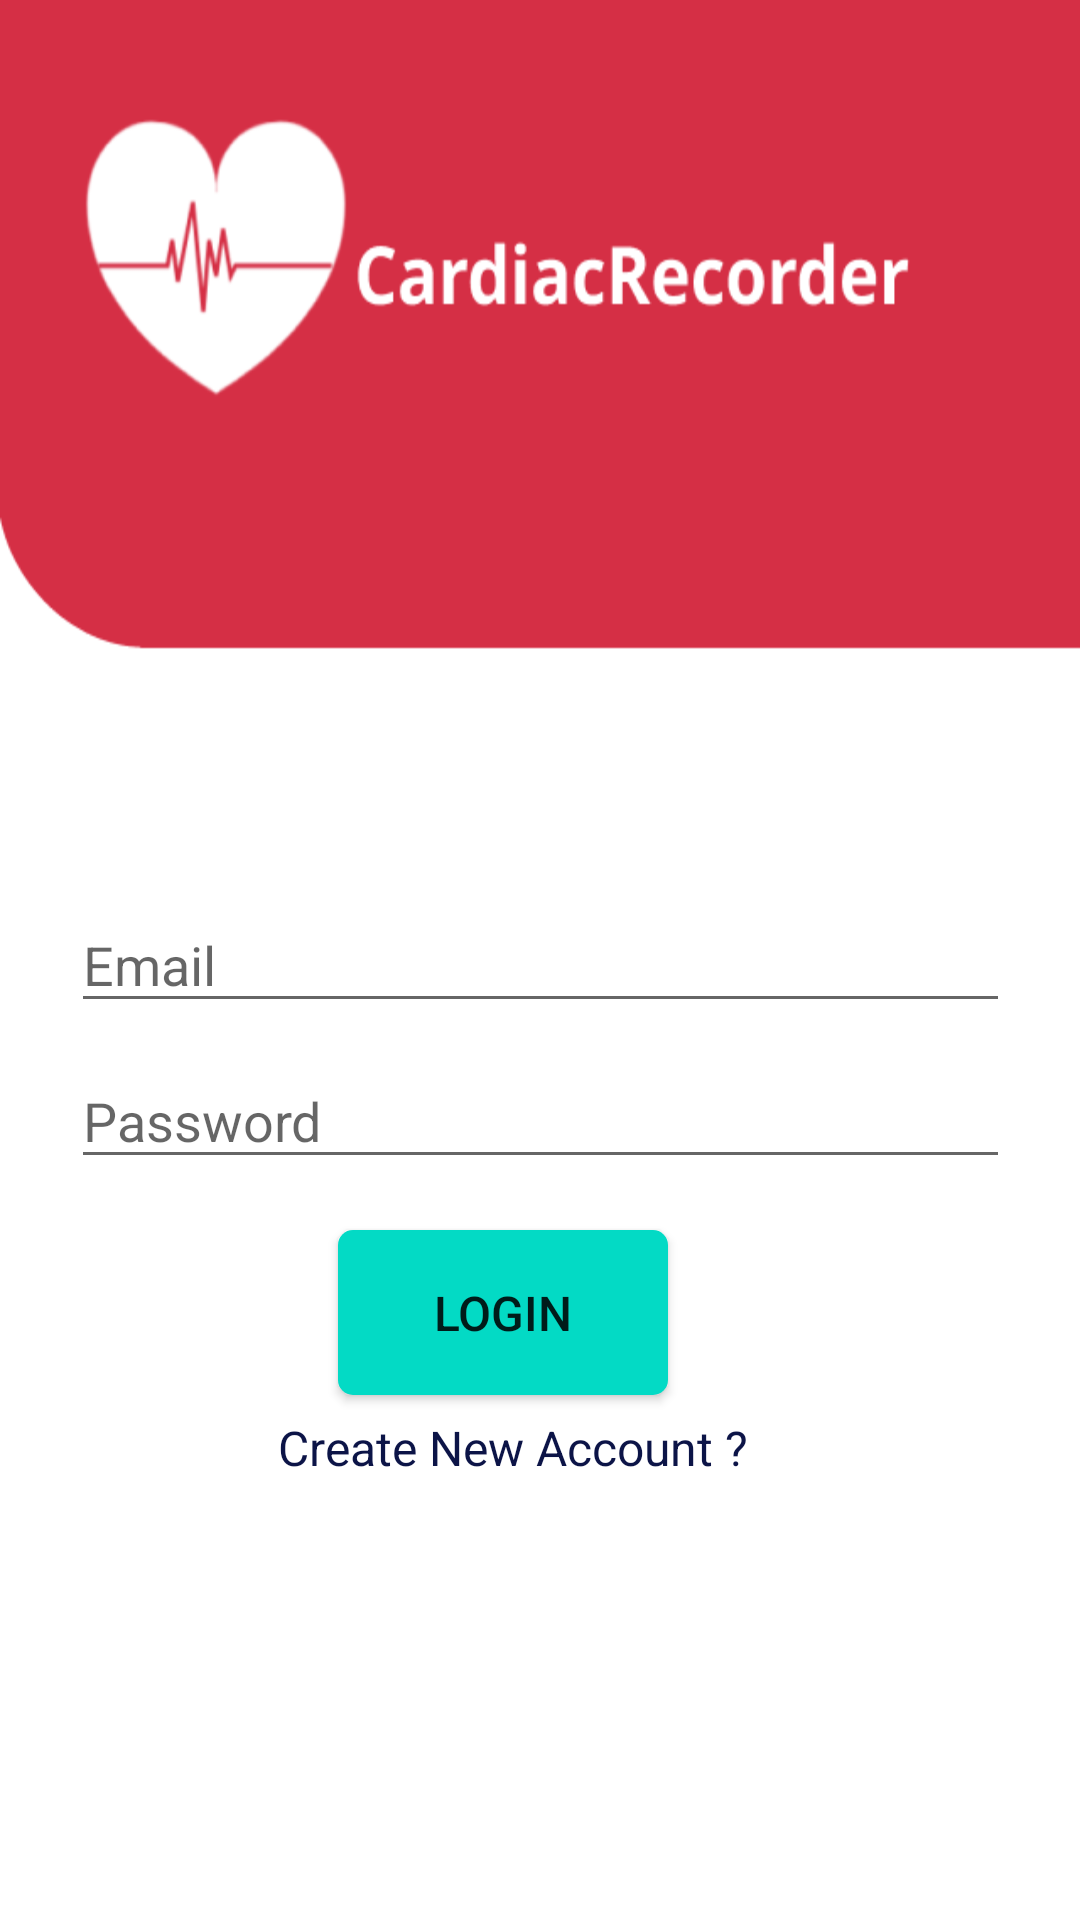

Here is an Android app screen rendered from its layout file. Give the layout XML and the strings, colors and styles it references.
<!-- AndroidManifest.xml: application theme Theme.CardiacRecorder -->
<!-- res/layout/activity_login.xml -->
<?xml version="1.0" encoding="utf-8"?>
<androidx.constraintlayout.widget.ConstraintLayout xmlns:android="http://schemas.android.com/apk/res/android"
    xmlns:app="http://schemas.android.com/apk/res-auto"
    xmlns:tools="http://schemas.android.com/tools"
    android:layout_width="match_parent"
    android:layout_height="match_parent"
    android:background="@drawable/registerbg"
    tools:context=".Login">


    <EditText
        android:id="@+id/inputemail"
        android:layout_width="313dp"
        android:layout_height="42dp"
        android:ems="10"
        android:hint="Email"
        android:inputType="textPersonName"
        app:layout_constraintBottom_toBottomOf="parent"
        app:layout_constraintEnd_toEndOf="parent"
        app:layout_constraintStart_toStartOf="parent"
        app:layout_constraintTop_toTopOf="parent" />


    <EditText
        android:id="@+id/inputpass"
        android:layout_width="313dp"
        android:layout_height="42dp"
        android:ems="10"
        android:hint="Password"
        android:inputType="textPassword"
        app:layout_constraintBottom_toBottomOf="parent"
        app:layout_constraintEnd_toEndOf="parent"
        app:layout_constraintStart_toStartOf="parent"
        app:layout_constraintTop_toTopOf="parent"
        app:layout_constraintVertical_bias="0.587" />

    <Button
        android:id="@+id/loginbtn"
        android:layout_width="110dp"
        android:layout_height="55dp"
        android:background="@drawable/btnbg"
        android:text="Login"
        android:textSize="16sp"
        app:layout_constraintBottom_toBottomOf="parent"
        app:layout_constraintEnd_toEndOf="parent"
        app:layout_constraintHorizontal_bias="0.451"
        app:layout_constraintStart_toStartOf="parent"
        app:layout_constraintTop_toTopOf="parent"
        app:layout_constraintVertical_bias="0.701" />

    <TextView
        android:id="@+id/createAcc"
        android:layout_width="161dp"
        android:layout_height="21dp"
        android:text="Create New Account ?"
        android:textAlignment="center"
        android:textColor="#0C1447"
        android:textSize="16sp"
        app:layout_constraintBottom_toBottomOf="parent"
        app:layout_constraintEnd_toEndOf="parent"
        app:layout_constraintHorizontal_bias="0.454"
        app:layout_constraintStart_toStartOf="parent"
        app:layout_constraintTop_toTopOf="parent"
        app:layout_constraintVertical_bias="0.762" />

    <ProgressBar
        android:id="@+id/progressbar"
        style="?android:attr/progressBarStyle"
        android:layout_width="wrap_content"
        android:layout_height="wrap_content"
        android:visibility="invisible"
        app:layout_constraintBottom_toBottomOf="parent"
        app:layout_constraintEnd_toEndOf="parent"
        app:layout_constraintHorizontal_bias="0.498"
        app:layout_constraintStart_toStartOf="parent"
        app:layout_constraintTop_toTopOf="parent"
        app:layout_constraintVertical_bias="0.371" />
</androidx.constraintlayout.widget.ConstraintLayout>
<!-- resources referenced by this layout -->
<resources>
  <!-- drawable btnbg (drawable) -->
  <?xml version="1.0" encoding="utf-8"?>
  <shape xmlns:android="http://schemas.android.com/apk/res/android" >
      <solid android:color="@color/teal_200"/>
      <corners android:radius="5dp"/>
  </shape>
  <!-- drawable registerbg: png bitmap (drawable, 18496 bytes) -->
  <style name="Theme.CardiacRecorder" parent="Theme.AppCompat.DayNight.DarkActionBar">
          
          <item name="colorPrimary">@color/purple_500</item>
          <item name="colorPrimaryVariant">@color/purple_700</item>
          <item name="colorOnPrimary">@color/white</item>
          
          <item name="colorSecondary">@color/teal_200</item>
          <item name="colorSecondaryVariant">@color/teal_700</item>
          <item name="colorOnSecondary">@color/black</item>
          
          <item name="android:statusBarColor" tools:targetApi="l">?attr/colorPrimaryVariant</item>
          
      </style>
  <color name="teal_200">#FF03DAC5</color>
  <color name="purple_500">#FF6200EE</color>
  <color name="purple_700">#FF3700B3</color>
  <color name="white">#FFFFFFFF</color>
  <color name="teal_700">#FF018786</color>
  <color name="black">#FF000000</color>
</resources>
